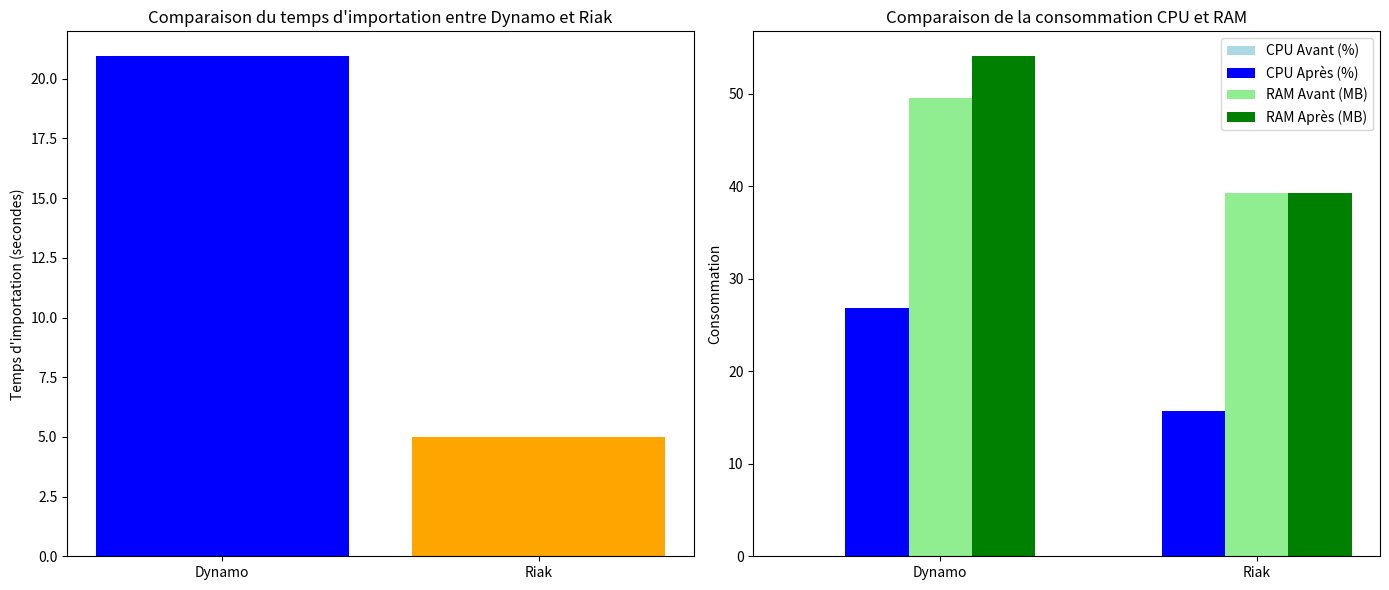

This figure's Python source:
import matplotlib.pyplot as plt
import numpy as np

# Données d'exemple
bases_de_donnees = ['Dynamo', 'Riak']
temps_importation = [20.9409, 4.98]  # Temps en secondes
cpu_avant = [0.0, 0.0]  # Consommation CPU avant
cpu_apres = [26.8, 15.7]  # Consommation CPU après
ram_avant = [49.582, 39.27]  # RAM avant en MB
ram_apres = [54.0625, 39.27]  # RAM après en MB

# Graphique 1 : Temps d'importation
plt.figure(figsize=(14, 6))

plt.subplot(1, 2, 1)
plt.bar(bases_de_donnees, temps_importation, color=['blue', 'orange'])
plt.ylabel('Temps d\'importation (secondes)')
plt.title('Comparaison du temps d\'importation entre Dynamo et Riak')

# Graphique 2 : Consommation CPU et RAM
x = np.arange(len(bases_de_donnees))  # Position des barres
width = 0.2  # Largeur des barres

plt.subplot(1, 2, 2)
plt.bar(x - width, cpu_avant, width, label='CPU Avant (%)', color='lightblue')
plt.bar(x, cpu_apres, width, label='CPU Après (%)', color='blue')
plt.bar(x + width, ram_avant, width, label='RAM Avant (MB)', color='lightgreen')
plt.bar(x + 2*width, ram_apres, width, label='RAM Après (MB)', color='green')

plt.ylabel('Consommation')
plt.title('Comparaison de la consommation CPU et RAM')
plt.xticks(x + width, bases_de_donnees)
plt.legend()

# Affichage des graphiques
plt.tight_layout()
plt.show()